4-way image classification set "processed" from GitHub (chahoseong/banana-classifier); label vocabulary: dispose, overripe, ripe, unripe.

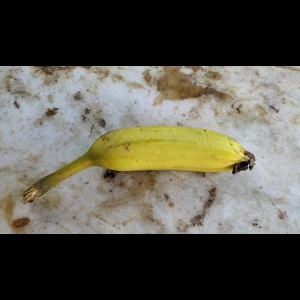
Label: ripe

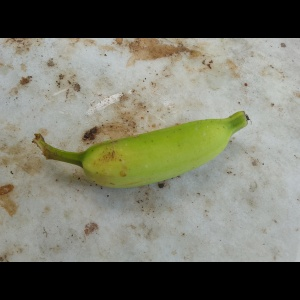
Label: unripe

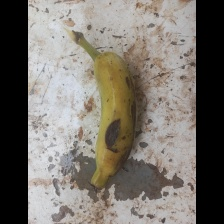
Label: overripe

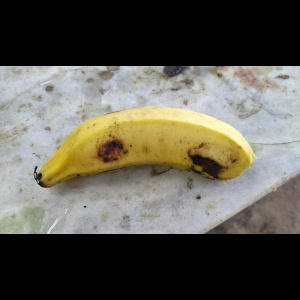
Label: ripe

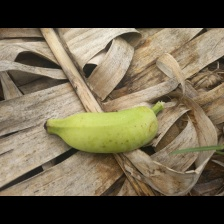
Label: unripe

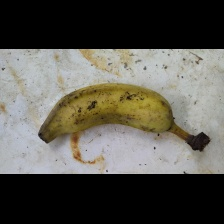
Label: dispose
